Run: headless pygame with SDL's dummy video driver; simulated clock (each Clock.tick advances the game by its frame time, no real sleeping); random seed 0; keys injected as events and as key.get_pressed() state; mouse plan: one left click at the window centre at the start of phase 2, then a move to the lower-right quarter at the start of phase 3.
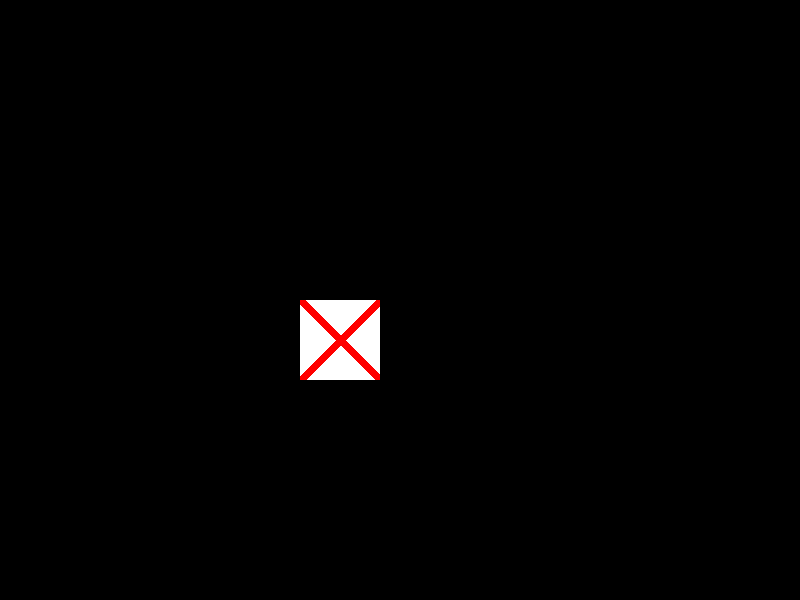
Frame 1 of 4 · flips 1–60 · no input
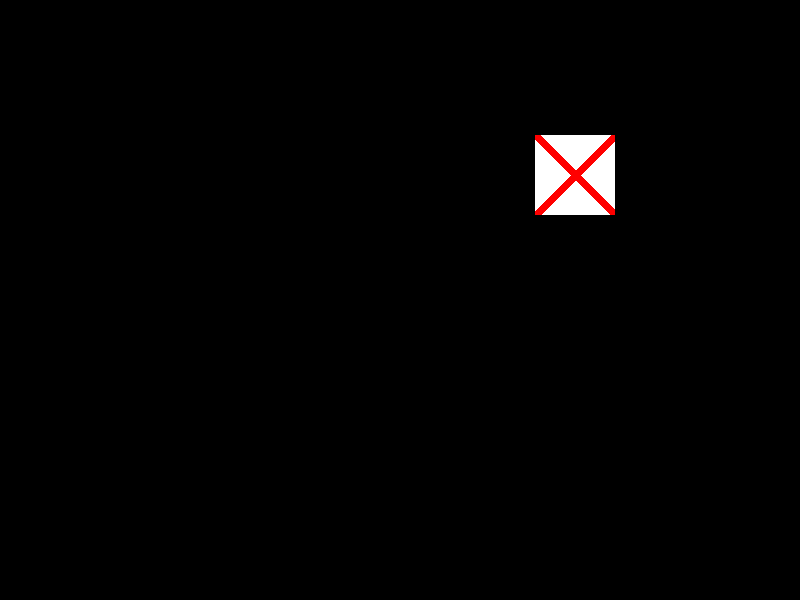
Frame 2 of 4 · flips 61–180 · clicked the window centre · tapped SPACE, RETURN · held RIGHT (→), D
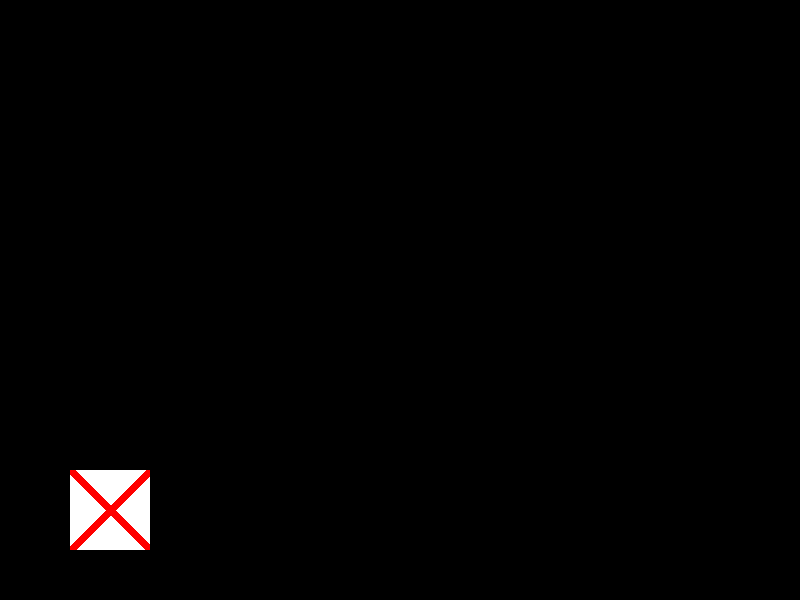
Frame 3 of 4 · flips 181–300 · moved the mouse to the lower-right quarter · held DOWN (↓), S
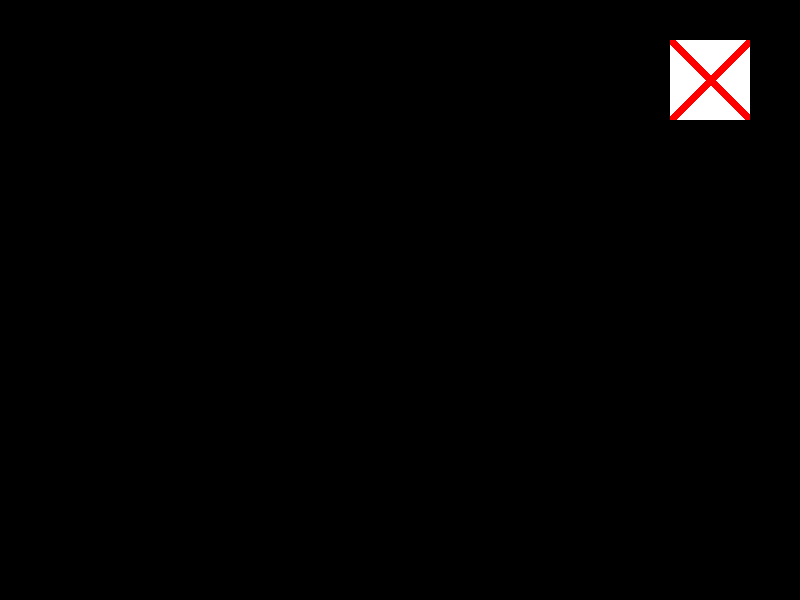
Frame 4 of 4 · flips 301–420 · held LEFT (←), A, UP (↑), W

The pygame program that drew these frames:

import pygame

pygame.init()

WINDOWWIDTH = 800
WINDOWHEIGHT = 600

DISPLAY = pygame.display.set_mode([WINDOWWIDTH, WINDOWHEIGHT])
FPSCLOCK = pygame.time.Clock()
BLACK = (0, 0, 0)
WHITE = (255, 255, 255)
RED = (255, 0, 0)
GREEN = (0, 255, 0)
left = 50
top = 50
width = 40
height = 40
x_speed = 5
y_speed = 5
x_color = RED


class BouncingRectangle(pygame.sprite.Sprite):

    def __init__(self, width, height):
        super().__init__()
        self.image = pygame.Surface([width, height])
        self.rect = self.image.get_rect()

        self.x_color = RED

        self.image.fill(WHITE)
        pygame.draw.line(self.image, self.x_color, self.rect.topleft, self.rect.bottomright, 10)
        pygame.draw.line(self.image, self.x_color, self.rect.bottomleft, self.rect.topright, 10)

        self.x_speed = 5
        self.y_speed = 5

    def update(self, mos_pos):
        self.rect.x += self.x_speed
        if self.rect.right >= WINDOWWIDTH:
            self.x_speed *= -1
            self.rect.x += self.x_speed
        if self.rect.left <= 0:
            self.x_speed *= -1
            self.rect.x += self.x_speed

        self.rect.y += self.y_speed
        if self.rect.bottom >= WINDOWHEIGHT:
            self.y_speed *= -1
            self.rect.y += self.y_speed
        if self.rect.top <= 0:
            self.y_speed *= -1
            self.rect.y += self.y_speed

        self.x_color = RED

        if self.rect.x < mos_pos[0] < self.rect.x + self.rect.width:
            if self.rect.y < mos_pos[1] < self.rect.y + self.rect.height:
                self.x_color = GREEN

        pygame.draw.line(self.image, self.x_color, [0, 0], [self.rect.width, self.rect.height], 10)
        pygame.draw.line(self.image, self.x_color, [0, self.rect.height], [self.rect.width, 0], 10)


my_rectangle = BouncingRectangle(80, 80)
my_group = pygame.sprite.Group()
my_group.add(my_rectangle)

mos_pos = pygame.mouse.get_pos()
while True:

    for event in pygame.event.get():
        if event.type == pygame.MOUSEMOTION:
            mos_pos = pygame.mouse.get_pos()
        if event.type == pygame.QUIT:
            quit()

    DISPLAY.fill(BLACK)

    my_group.update(mos_pos)
    my_group.draw(DISPLAY)

    pygame.display.update()
    FPSCLOCK.tick(30)
